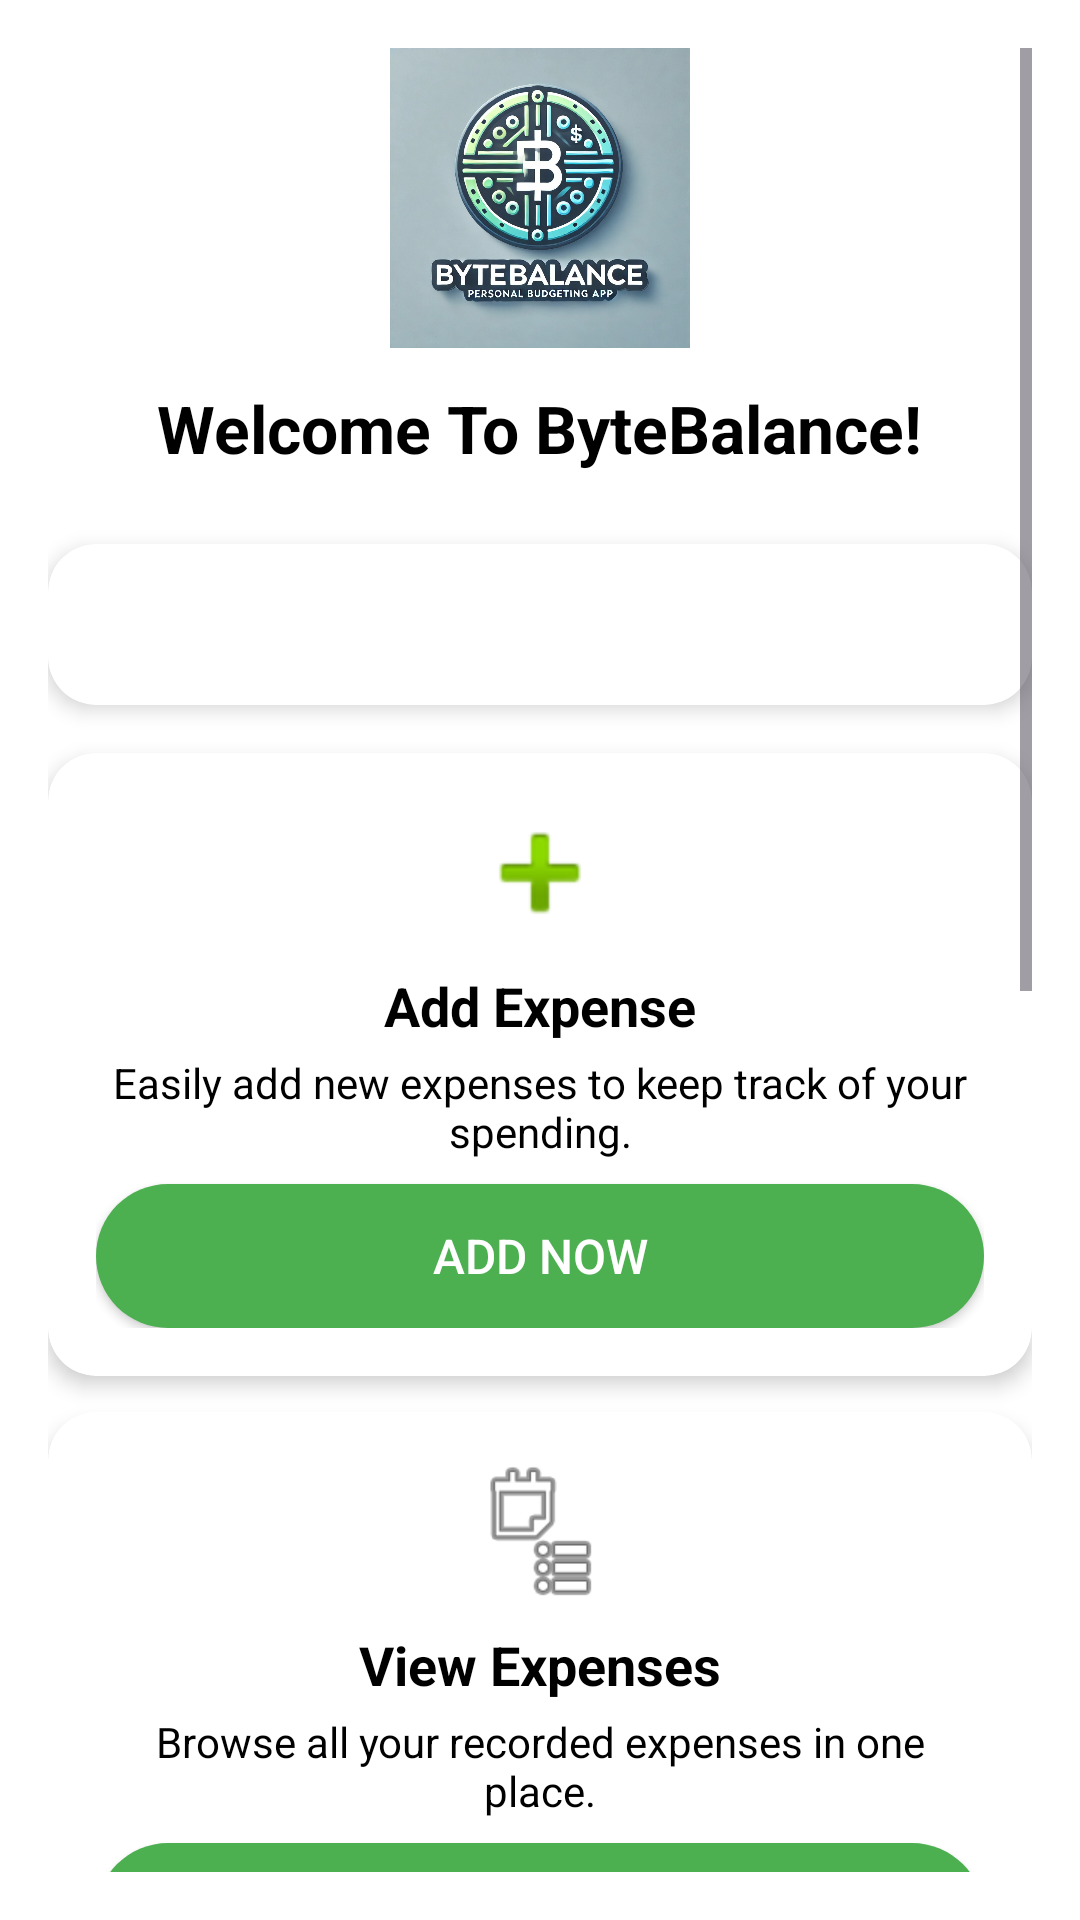

The Android layout XML behind this screen, and the referenced resources:
<!-- AndroidManifest.xml: application theme Theme.ByteBalanceApp -->
<!-- res/layout/activity_dash_board.xml -->
<?xml version="1.0" encoding="utf-8"?>
<ScrollView xmlns:android="http://schemas.android.com/apk/res/android"
    xmlns:card_view="http://schemas.android.com/apk/res-auto"
    android:layout_width="match_parent"
    android:layout_height="match_parent"
    android:background="#FFFFFF"
    android:padding="16dp">

    <LinearLayout
        android:layout_width="match_parent"
        android:layout_height="wrap_content"
        android:orientation="vertical"
        android:gravity="center_horizontal">

        <LinearLayout
            android:layout_width="match_parent"
            android:layout_height="wrap_content"
            android:orientation="vertical"
            android:gravity="center"
            android:paddingBottom="24dp">

            <ImageView
                android:id="@+id/imgLogo"
                android:layout_width="100dp"
                android:layout_height="100dp"
                android:src="@drawable/ic_logo"
                android:layout_marginBottom="12dp"
                android:alpha="0.9" />




            <TextView
                android:layout_width="wrap_content"
                android:layout_height="wrap_content"
                android:text="Welcome To ByteBalance!"
                android:textAppearance="?android:attr/textAppearanceLarge"
                android:textStyle="bold"
                android:textColor="#000000" />
        </LinearLayout>

        <androidx.cardview.widget.CardView
            android:layout_width="match_parent"
            android:layout_height="wrap_content"
            android:layout_marginBottom="16dp"
            card_view:cardCornerRadius="16dp"
            card_view:cardElevation="4dp">

            <TextView
                android:id="@+id/tvFunctionMessage"
                android:layout_width="match_parent"
                android:layout_height="wrap_content"
                android:padding="16dp"
                android:textSize="16sp"
                android:textColor="#000000"
                android:fontFamily="sans-serif-medium"
                android:background="#33FFFFFF" />
        </androidx.cardview.widget.CardView>

        <androidx.cardview.widget.CardView
            android:layout_width="match_parent"
            android:layout_height="wrap_content"
            android:layout_marginBottom="12dp"
            card_view:cardCornerRadius="16dp"
            card_view:cardElevation="4dp">

            <LinearLayout
                android:layout_width="match_parent"
                android:layout_height="wrap_content"
                android:gravity="center_horizontal"
                android:orientation="vertical"
                android:padding="16dp">

                <ImageView
                    android:layout_width="48dp"
                    android:layout_height="48dp"
                    android:src="@android:drawable/ic_input_add" />

                <TextView
                    android:layout_width="wrap_content"
                    android:layout_height="wrap_content"
                    android:layout_marginTop="8dp"
                    android:text="Add Expense"
                    android:textColor="#000000"
                    android:textSize="18sp"
                    android:textStyle="bold" />

                <TextView
                    android:layout_width="match_parent"
                    android:layout_height="wrap_content"
                    android:layout_marginTop="4dp"
                    android:gravity="center"
                    android:text="Easily add new expenses to keep track of your spending."
                    android:textAlignment="center"
                    android:textColor="#000000"
                    android:textSize="14sp" />

                <Button
                    android:id="@+id/btnAddExpense"
                    android:layout_width="match_parent"
                    android:layout_height="wrap_content"
                    android:layout_marginTop="8dp"
                    android:backgroundTint="#4CAF50"
                    android:text="Add Now"
                    android:background="@drawable/button_green"
                    android:textColor="#FFFFFF"
                    android:textSize="16sp" />
            </LinearLayout>
        </androidx.cardview.widget.CardView>

        <androidx.cardview.widget.CardView
            android:layout_width="match_parent"
            android:layout_height="wrap_content"
            android:layout_marginBottom="12dp"
            card_view:cardCornerRadius="16dp"
            card_view:cardElevation="4dp">

            <LinearLayout
                android:layout_width="match_parent"
                android:layout_height="wrap_content"
                android:orientation="vertical"
                android:padding="16dp"
                android:gravity="center_horizontal">

                <ImageView
                    android:layout_width="48dp"
                    android:layout_height="48dp"
                    android:src="@android:drawable/ic_menu_agenda" />

                <TextView
                    android:layout_width="wrap_content"
                    android:layout_height="wrap_content"
                    android:text="View Expenses"
                    android:textSize="18sp"
                    android:textStyle="bold"
                    android:layout_marginTop="8dp"
                    android:textColor="#000000" />

                <TextView
                    android:layout_width="match_parent"
                    android:layout_height="wrap_content"
                    android:text="Browse all your recorded expenses in one place."
                    android:textSize="14sp"
                    android:textAlignment="center"
                    android:gravity="center"
                    android:layout_marginTop="4dp"
                    android:textColor="#000000" />

                <Button
                    android:id="@+id/btnViewExpenses"
                    android:layout_width="match_parent"
                    android:layout_height="wrap_content"
                    android:text="View Now"
                    android:background="@drawable/button_green"

                    android:textSize="16sp"
                    android:layout_marginTop="8dp"
                    android:backgroundTint="#4CAF50"
                    android:textColor="#FFFFFF" />
            </LinearLayout>
        </androidx.cardview.widget.CardView>

        <androidx.cardview.widget.CardView
            android:layout_width="match_parent"
            android:layout_height="wrap_content"
            android:layout_marginBottom="12dp"
            card_view:cardCornerRadius="16dp"
            card_view:cardElevation="4dp">

            <LinearLayout
                android:layout_width="match_parent"
                android:layout_height="wrap_content"
                android:orientation="vertical"
                android:padding="16dp"
                android:gravity="center_horizontal">

                <ImageView
                    android:layout_width="48dp"
                    android:layout_height="48dp"
                    android:src="@android:drawable/ic_menu_manage" />

                <TextView
                    android:layout_width="wrap_content"
                    android:layout_height="wrap_content"
                    android:text="Set Budget Goals"
                    android:textSize="18sp"
                    android:textStyle="bold"
                    android:layout_marginTop="8dp"
                    android:textColor="#000000" />

                <TextView
                    android:layout_width="match_parent"
                    android:layout_height="wrap_content"
                    android:text="Define your savings and budget goals easily."
                    android:textSize="14sp"
                    android:textAlignment="center"
                    android:gravity="center"
                    android:layout_marginTop="4dp"
                    android:textColor="#000000" />

                <Button
                    android:id="@+id/btnSetGoals"
                    android:layout_width="match_parent"
                    android:layout_height="wrap_content"
                    android:text="Set Goals"
                    android:background="@drawable/button_green"
                    android:textSize="16sp"
                    android:layout_marginTop="8dp"
                    android:backgroundTint="#4CAF50"
                    android:textColor="#FFFFFF" />
            </LinearLayout>
        </androidx.cardview.widget.CardView>

        <androidx.cardview.widget.CardView
            android:layout_width="match_parent"
            android:layout_height="wrap_content"
            card_view:cardCornerRadius="16dp"
            card_view:cardElevation="4dp"
            android:layout_marginBottom="24dp">

            <LinearLayout
                android:layout_width="match_parent"
                android:layout_height="wrap_content"
                android:orientation="vertical"
                android:padding="16dp"
                android:gravity="center_horizontal">

                <ImageView
                    android:layout_width="48dp"
                    android:layout_height="48dp"
                    android:src="@android:drawable/ic_menu_info_details" />

                <TextView
                    android:layout_width="wrap_content"
                    android:layout_height="wrap_content"
                    android:text="View Summary"
                    android:textSize="18sp"
                    android:textStyle="bold"
                    android:layout_marginTop="8dp"
                    android:textColor="#000000" />

                <TextView
                    android:layout_width="match_parent"
                    android:layout_height="wrap_content"
                    android:text="See your spending overview and progress."
                    android:textSize="14sp"
                    android:textAlignment="center"
                    android:gravity="center"
                    android:layout_marginTop="4dp"
                    android:textColor="#000000" />

                <Button
                    android:id="@+id/btnSummary"
                    android:layout_width="match_parent"
                    android:layout_height="wrap_content"
                    android:text="View Now"
                    android:background="@drawable/button_green"
                    android:textSize="16sp"
                    android:layout_marginTop="8dp"
                    android:backgroundTint="#4CAF50"
                    android:textColor="#FFFFFF" />
            </LinearLayout>
        </androidx.cardview.widget.CardView>

        <ImageButton
            android:id="@+id/btnLogout"
            android:layout_width="72dp"
            android:layout_height="72dp"
            android:src="@drawable/logout"
        android:background="@android:color/transparent"
        android:contentDescription="Logout"
        android:layout_marginBottom="24dp"
        android:scaleType="fitCenter" />


        <TextView
            android:layout_width="wrap_content"
            android:layout_height="wrap_content"
            android:text="© 2025 ByteBalance. All rights reserved."
            android:textSize="12sp"
            android:textColor="#757575"
            android:layout_marginBottom="16dp" />
    </LinearLayout>
</ScrollView>
<!-- resources referenced by this layout -->
<resources>
  <!-- drawable button_green (drawable) -->
  <?xml version="1.0" encoding="utf-8"?>
  
  <selector xmlns:android="http://schemas.android.com/apk/res/android">
      <item android:state_pressed="true">
          <shape android:shape="rectangle">
              <corners android:radius="30dp"/>
              <solid android:color="@color/darkGreen"/> 
          </shape>
      </item>
      <item>
          <shape android:shape="rectangle">
              <corners android:radius="30dp"/>
              <solid android:color="@color/primaryGreen"/> 
          </shape>
      </item>
  </selector>
  <!-- drawable ic_logo: jpg bitmap (drawable, 179588 bytes) -->
  <style name="Theme.ByteBalanceApp" parent="Base.Theme.ByteBalanceApp" />
  <color name="darkGreen">#2E7D32</color>
  <color name="primaryGreen">#43A047</color>
  <style name="Base.Theme.ByteBalanceApp" parent="Theme.Material3.DayNight.NoActionBar">
          
          
      </style>
</resources>
